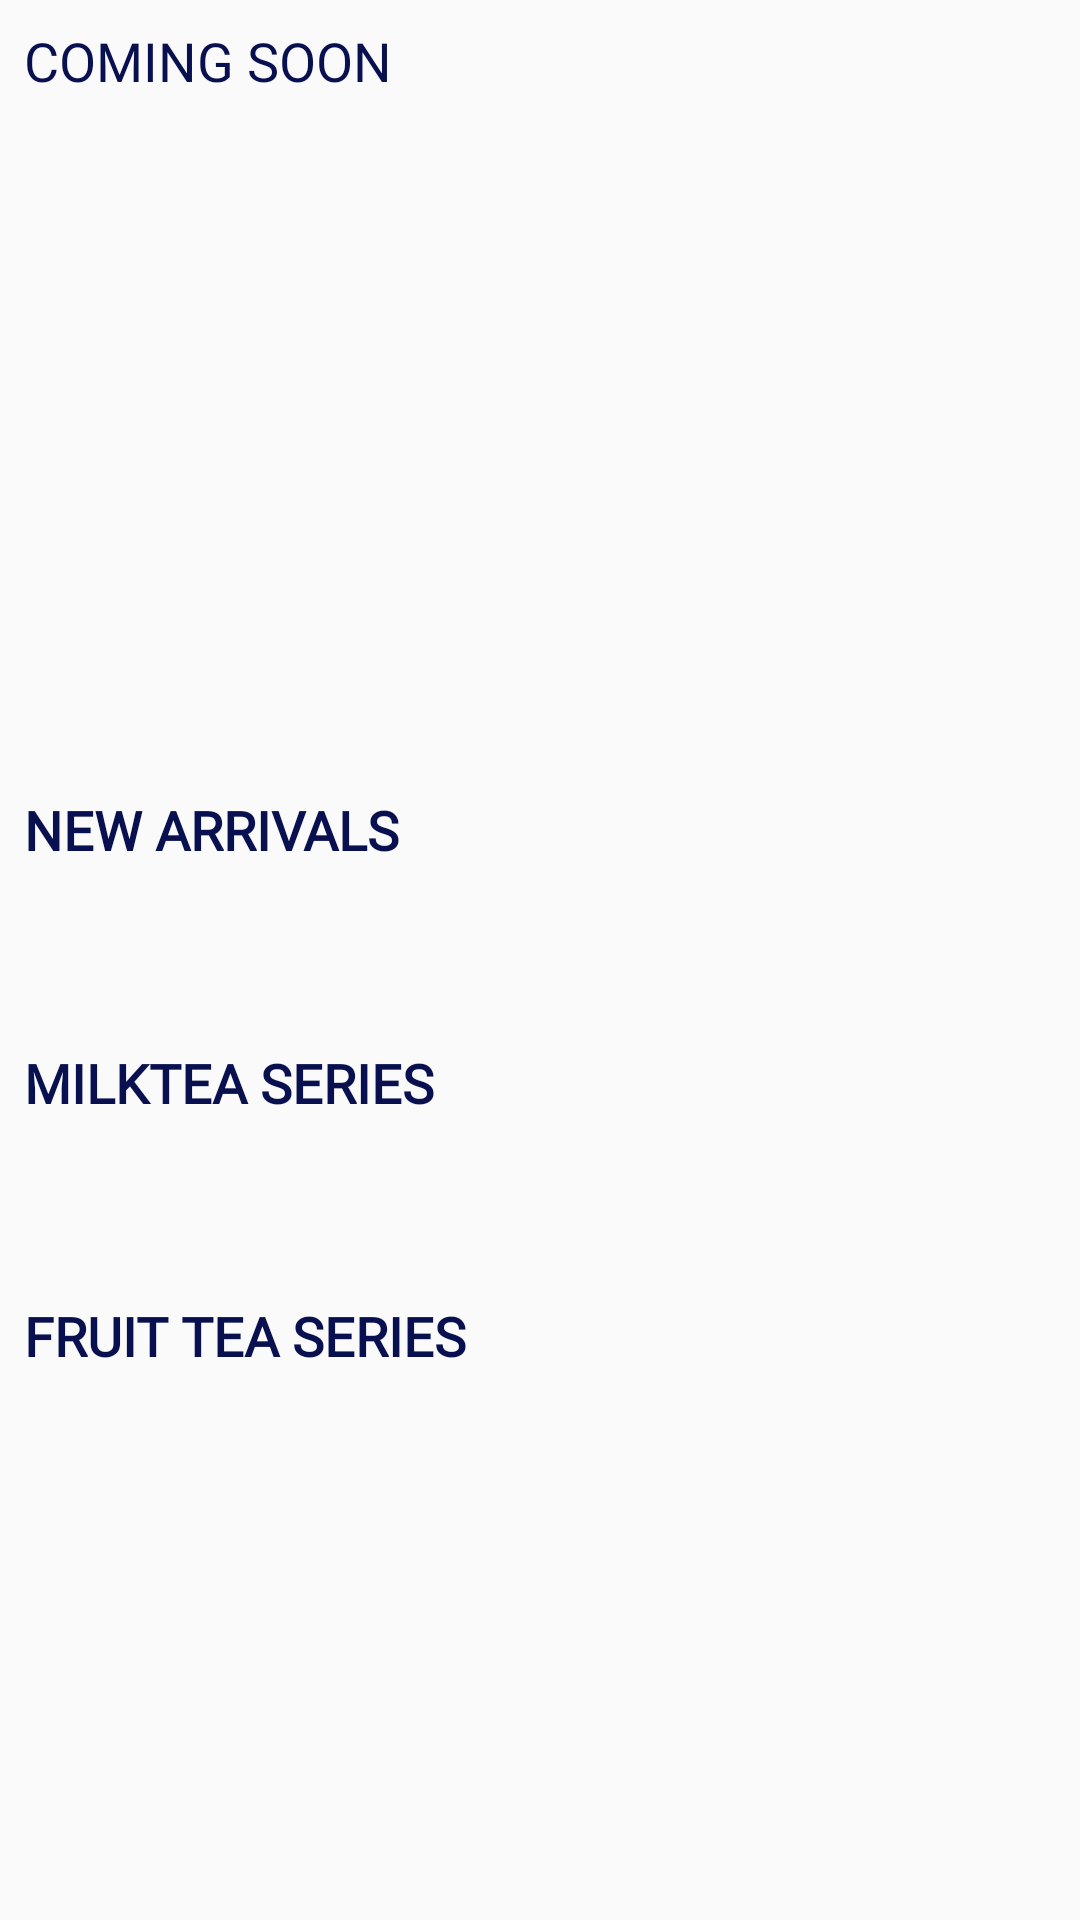

The Android layout XML behind this screen, and the referenced resources:
<!-- AndroidManifest.xml: application theme AppTheme.NoActionBar -->
<!-- res/layout/fragment_menu.xml -->
<?xml version="1.0" encoding="utf-8"?>
<androidx.coordinatorlayout.widget.CoordinatorLayout xmlns:android="http://schemas.android.com/apk/res/android"
    xmlns:app="http://schemas.android.com/apk/res-auto"
    xmlns:tools="http://schemas.android.com/tools"
    android:layout_width="match_parent"
    android:layout_height="match_parent">

    <ScrollView
        android:layout_width="match_parent"
        android:layout_height="wrap_content"
        android:layout_marginBottom="?attr/actionBarSize">


        <androidx.constraintlayout.widget.ConstraintLayout
            android:id="@+id/layout2"
            android:layout_width="match_parent"
            android:layout_height="match_parent"
            android:orientation="horizontal"
            app:layout_constraintEnd_toEndOf="parent"
            app:layout_constraintStart_toStartOf="parent">

            <TextView
                android:id="@+id/tv_soon"
                android:layout_width="wrap_content"
                android:layout_height="wrap_content"
                android:layout_marginStart="8dp"
                android:layout_marginLeft="8dp"
                android:layout_marginTop="8dp"
                android:fontFamily="@font/kollektif_bold"
                android:text="COMING SOON"
                android:textColor="@color/bgcolor"
                android:textSize="18sp"
                app:layout_constraintStart_toStartOf="parent"
                app:layout_constraintTop_toTopOf="parent" />

            <ViewFlipper
                android:id="@+id/viewFlipper"
                android:layout_width="match_parent"
                android:layout_height="200dp"
                app:layout_constraintEnd_toEndOf="parent"
                app:layout_constraintStart_toStartOf="parent"
                app:layout_constraintTop_toBottomOf="@+id/tv_soon"/>

            <TextView
                android:id="@+id/tv_new"
                android:layout_width="wrap_content"
                android:layout_height="wrap_content"
                android:layout_marginStart="8dp"
                android:layout_marginLeft="8dp"
                android:layout_marginTop="32dp"
                android:fontFamily="@font/kollektif_bold"
                android:text="NEW ARRIVALS"
                android:textColor="@color/bgcolor"
                android:textSize="18sp"
                android:textStyle="bold"
                app:layout_constraintStart_toStartOf="parent"
                app:layout_constraintTop_toBottomOf="@+id/viewFlipper" />

            <androidx.recyclerview.widget.RecyclerView
                android:id="@+id/rv_new"
                android:layout_width="match_parent"
                android:layout_height="wrap_content"
                android:layout_marginTop="16dp"
                android:orientation="horizontal"
                app:layout_constraintEnd_toEndOf="parent"
                app:layout_constraintHorizontal_bias="0.0"
                app:layout_constraintStart_toStartOf="parent"
                app:layout_constraintTop_toBottomOf="@+id/tv_new" />

            <TextView
                android:id="@+id/tv_miktea"
                android:layout_width="wrap_content"
                android:layout_height="wrap_content"
                android:layout_marginStart="8dp"
                android:layout_marginLeft="8dp"
                android:layout_marginTop="44dp"
                android:fontFamily="@font/kollektif_bold"
                android:text="MILKTEA SERIES"
                android:textColor="@color/bgcolor"
                android:textSize="18sp"
                android:textStyle="bold"
                app:layout_constraintStart_toStartOf="parent"
                app:layout_constraintTop_toBottomOf="@+id/rv_new" />

            <androidx.recyclerview.widget.RecyclerView
                android:id="@+id/rv_milktea"
                android:layout_width="match_parent"
                android:layout_height="wrap_content"
                android:layout_marginTop="16dp"
                android:orientation="horizontal"
                app:layout_constraintEnd_toEndOf="parent"
                app:layout_constraintHorizontal_bias="0.0"
                app:layout_constraintStart_toStartOf="parent"
                app:layout_constraintTop_toBottomOf="@+id/tv_miktea" />

            <TextView
                android:id="@+id/tv_fruit"
                android:layout_width="wrap_content"
                android:layout_height="wrap_content"
                android:layout_marginStart="8dp"
                android:layout_marginLeft="8dp"
                android:layout_marginTop="44dp"
                android:fontFamily="@font/kollektif_bold"
                android:text="FRUIT TEA SERIES"
                android:textColor="@color/bgcolor"
                android:textSize="18sp"
                android:textStyle="bold"
                app:layout_constraintStart_toStartOf="parent"
                app:layout_constraintTop_toBottomOf="@+id/rv_milktea" />

            <androidx.recyclerview.widget.RecyclerView
                android:id="@+id/rv_fruittea"
                android:layout_width="match_parent"
                android:layout_height="match_parent"
                android:layout_marginTop="16dp"
                app:layout_constraintEnd_toEndOf="parent"
                app:layout_constraintStart_toStartOf="parent"
                app:layout_constraintTop_toBottomOf="@+id/tv_fruit" />


        </androidx.constraintlayout.widget.ConstraintLayout>
    </ScrollView>
</androidx.coordinatorlayout.widget.CoordinatorLayout>
<!-- resources referenced by this layout -->
<resources>
  <color name="bgcolor">#08104F</color>
  <style name="AppTheme.NoActionBar">
          <item name="windowActionBar">false</item>
          <item name="windowNoTitle">true</item>
      </style>
</resources>
